Labelled photos from "Apples", an image-classification folder in nat-0705/Apples. The possible labels are: fresh, rotten.

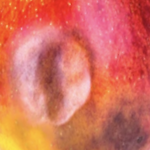
Label: rotten

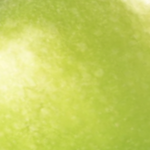
Label: fresh

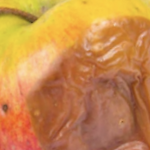
Label: rotten

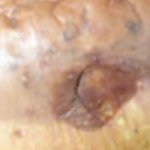
Label: rotten

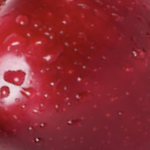
Label: fresh

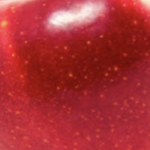
Label: fresh
